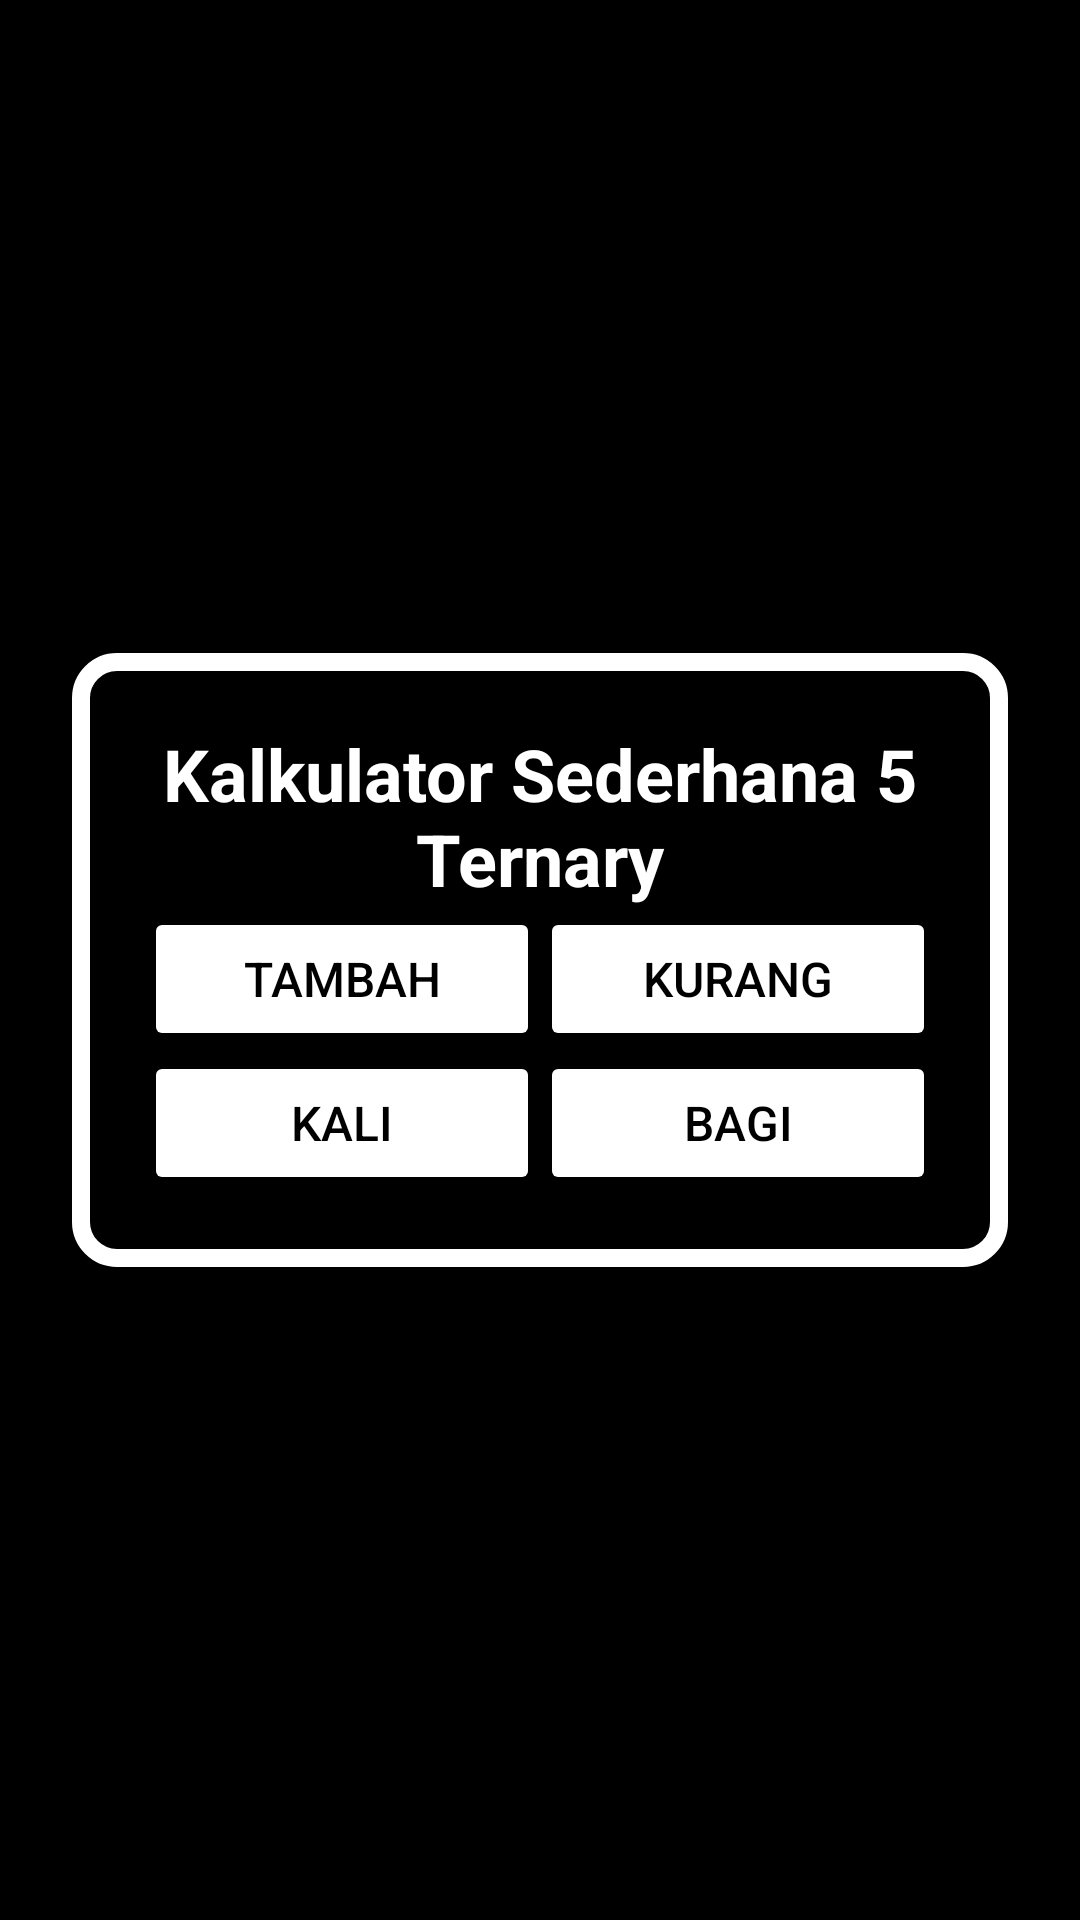

Android layout source for this screen:
<!-- AndroidManifest.xml: application theme Theme.TugasKelompok1 -->
<!-- res/layout/activity_calculator.xml -->
<?xml version="1.0" encoding="utf-8"?>
<androidx.appcompat.widget.LinearLayoutCompat xmlns:android="http://schemas.android.com/apk/res/android"
    xmlns:app="http://schemas.android.com/apk/res-auto"
    xmlns:tools="http://schemas.android.com/tools"
    android:layout_width="match_parent"
    android:layout_height="match_parent"
    android:background="@android:color/background_dark"
    android:gravity="center"
    android:orientation="vertical"
    android:padding="24dp"
    tools:context=".CalculatorActivity">

    <LinearLayout
        android:layout_width="match_parent"
        android:layout_height="wrap_content"
        android:background="@drawable/bg_main"
        android:orientation="vertical"
        android:padding="24dp">

        <TextView
            android:layout_width="match_parent"
            android:layout_height="wrap_content"
            android:text="Kalkulator Sederhana 5 Ternary"
            android:textAlignment="center"
            android:textColor="@color/white"
            android:textSize="24sp"
            android:textStyle="bold" />

        <LinearLayout
            android:layout_width="match_parent"
            android:layout_height="wrap_content"
            android:gravity="center"
            android:orientation="horizontal">

            <Button
                android:id="@+id/buttonNavigateToPenjumlahan"
                android:layout_width="match_parent"
                android:layout_height="wrap_content"
                android:layout_weight="1"
                android:backgroundTint="@android:color/white"
                android:text="Tambah"
                android:textAlignment="center"
                android:textColor="@color/black"
                android:textSize="16sp" />

            <Button
                android:id="@+id/buttonNavigateToPengurangan"
                android:layout_width="match_parent"
                android:layout_height="wrap_content"
                android:layout_weight="1"
                android:backgroundTint="@android:color/white"
                android:text="Kurang"
                android:textAlignment="center"
                android:textColor="@color/black"
                android:textSize="16sp" />


        </LinearLayout>

        <LinearLayout
            android:layout_width="match_parent"
            android:layout_height="wrap_content"
            android:gravity="center"
            android:orientation="horizontal">

            <Button
                android:id="@+id/buttonNavigateToPerkalian"
                android:layout_width="match_parent"
                android:layout_height="wrap_content"
                android:layout_weight="1"
                android:backgroundTint="@android:color/white"
                android:text="Kali"
                android:textAlignment="center"
                android:textColor="@color/black"
                android:textSize="16sp" />

            <Button
                android:id="@+id/buttonNavigateToPembagian"
                android:layout_width="match_parent"
                android:layout_height="wrap_content"
                android:layout_weight="1"
                android:backgroundTint="@android:color/white"
                android:text="Bagi"
                android:textAlignment="center"
                android:textColor="@color/black"
                android:textSize="16sp" />


        </LinearLayout>


    </LinearLayout>

</androidx.appcompat.widget.LinearLayoutCompat>
<!-- resources referenced by this layout -->
<resources>
  <!-- drawable bg_main (drawable) -->
  <?xml version="1.0" encoding="utf-8"?>
  <shape xmlns:android="http://schemas.android.com/apk/res/android"
      android:shape="rectangle">
      <corners android:radius="12dp" />
      <solid android:color="@android:color/transparent" />
      <stroke
          android:width="6dp"
          android:color="@android:color/white" />
  </shape>
  <style name="Theme.TugasKelompok1" parent="android:Theme.Material.Light.NoActionBar" />
  <!-- not gathered from this repository: default colours our renderer supplied (Android Studio template values) -->
  <color name="black">#FF000000</color>
  <color name="white">#FFFFFFFF</color>
</resources>
